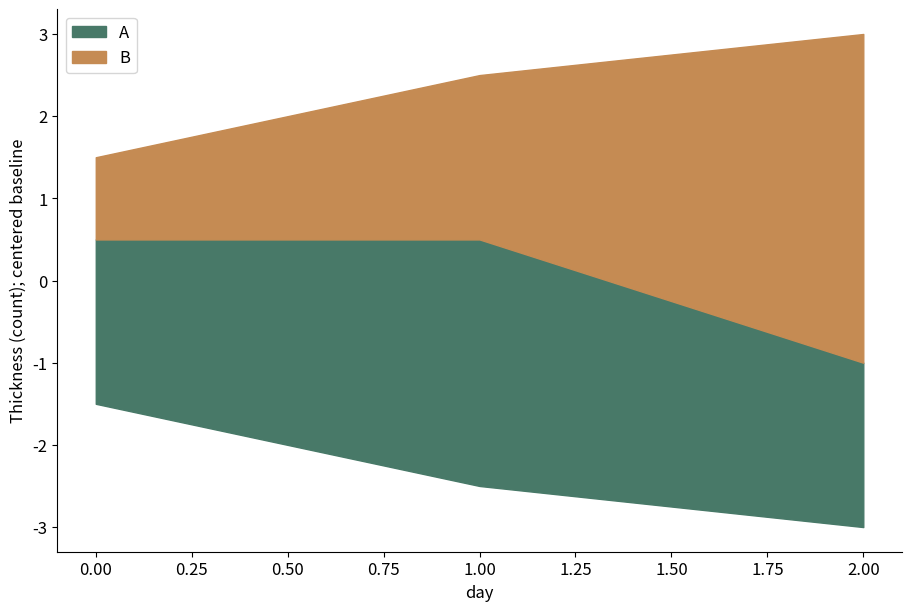

Source code (Python):
# Tuyan specialist vector renderer v1; immutable source data.
import json
d = json.loads("{\"type\":\"streamgraph\",\"rows\":[{\"x\":0,\"y\":2,\"group\":\"A\"},{\"x\":0,\"y\":1,\"group\":\"B\"},{\"x\":1,\"y\":3,\"group\":\"A\"},{\"x\":1,\"y\":2,\"group\":\"B\"},{\"x\":2,\"y\":2,\"group\":\"A\"},{\"x\":2,\"y\":4,\"group\":\"B\"}],\"units\":{\"x\":\"day\",\"y\":\"count\"},\"options\":{\"baseline\":\"symmetric\"},\"analysis\":{\"description\":\"Synthetic teaching fixture; supplied quantities are not research findings.\"},\"pixels\":1024,\"plotStyle\":{\"width\":9,\"height\":6,\"fontSize\":12}}")

import math
from statistics import NormalDist
import numpy as np
import matplotlib
matplotlib.use('Agg')
import matplotlib.pyplot as plt
from matplotlib.patches import Circle, Rectangle, Polygon, PathPatch, Wedge, FancyArrowPatch
from matplotlib.path import Path
from matplotlib.textpath import TextPath
from matplotlib.font_manager import FontProperties
from matplotlib.transforms import Affine2D
from matplotlib.colors import BoundaryNorm, Normalize
from matplotlib.cm import ScalarMappable
r,kind,opt,unit=d['rows'],d['type'],d['options'],d['units']
plt.rcParams.update({'font.size':d['plotStyle']['fontSize'],'svg.fonttype':'none'})
fig,ax=plt.subplots(figsize=(d['plotStyle']['width'],d['plotStyle']['height']),layout='constrained')
fig.set_facecolor('white')
fig._tuyan_target_pixels=d['pixels']
colors=['#487968','#c58b53','#647da6','#a77592','#a5a659','#578eaa','#be7666']
computations={}
checks={}
def verify(name,actual,expected,tolerance=1e-9):
    error=float(abs(actual-expected))
    assert math.isfinite(error) and error<=tolerance*max(1,abs(expected)), name
    checks[name]={'actual':float(actual),'expected':float(expected),'absoluteError':error}
def note(text):
    ax.set_title(text,fontsize=10,pad=16)
def clean(value):
    if isinstance(value,dict):return {str(k):clean(v) for k,v in value.items()}
    if isinstance(value,(list,tuple,np.ndarray)):return [clean(v) for v in value]
    if isinstance(value,np.generic):return value.item()
    return value
def ribbon(x0,x1,y0,y1,height,color,alpha=.6):
    # Both vertical cross-sections have identical data-space thickness.
    dx=(x1-x0)*.45
    vertices=[(x0,y0),(x0+dx,y0),(x1-dx,y1),(x1,y1),(x1,y1+height),(x1-dx,y1+height),(x0+dx,y0+height),(x0,y0+height),(x0,y0)]
    codes=[Path.MOVETO,Path.CURVE4,Path.CURVE4,Path.CURVE4,Path.LINETO,Path.CURVE4,Path.CURVE4,Path.CURVE4,Path.CLOSEPOLY]
    artist=PathPatch(Path(vertices,codes),facecolor=color,edgecolor='none',alpha=alpha)
    ax.add_patch(artist)
    verify('ribbon_%d_width'%len(ax.patches),vertices[4][1]-vertices[3][1],height)
    return artist
if kind=='network':
    ids=[a['id'] for a in opt['nodes']];n=len(ids)
    positions={name:(math.cos(2*math.pi*i/n),math.sin(2*math.pi*i/n)) for i,name in enumerate(ids)}
    weighted='value' in r[0]
    scale=4/max(a['value'] for a in r) if weighted else 1
    for a in r:
        weight=a['value'] if weighted else 1
        artist=FancyArrowPatch(positions[a['source']],positions[a['target']],arrowstyle='-|>' if opt['directed'] else '-',mutation_scale=12,linewidth=weight*scale,color=colors[0],shrinkA=12,shrinkB=12)
        ax.add_patch(artist);verify('edge_%d_width'%len(ax.patches),artist.get_linewidth(),weight*scale)
        if weighted:
            p,q=positions[a['source']],positions[a['target']];ax.text((p[0]+q[0])/2,(p[1]+q[1])/2,str(weight),fontsize=8)
    points=np.array(list(positions.values()));artist=ax.scatter(points[:,0],points[:,1],s=250,c=colors[1],zorder=3)
    for a in opt['nodes']:
        x,y=positions[a['id']];ax.text(x*1.14,y*1.14,a.get('label',a['id']),ha='center',va='center',fontsize=9)
    degree={name:sum(a['source']==name or a['target']==name for a in r) for name in ids}
    verify('degree_sum',sum(degree.values()),2*len(r));verify('rendered_node_count',len(artist.get_offsets()),n)
    computations={'positions':positions,'degree':degree,'isolatedNodes':[k for k,v in degree.items() if v==0],'lineWidthPerWeight':scale}
    ax.set(xlim=(-1.4,1.4),ylim=(-1.4,1.4),aspect='equal');ax.axis('off');note('Circular layout; distances are not scientific distances'+ ('; weights: '+opt['weightUnit'] if weighted else ''))
elif kind=='euler':
    a,b=set(r[0]['members']),set(r[1]['members']);both=len(a&b);only_a=len(a-b);only_b=len(b-a)
    if a==b:
        locations=[(0,0,1),(0,0,1)];topology='equal';ax.text(0,0,str(both),ha='center');ax.text(0,1.15,r[0]['set']+' = '+r[1]['set'],ha='center')
    elif a.issubset(b) or b.issubset(a):
        small=0 if a.issubset(b) else 1;locations=[None,None];locations[small]=(-.25,0,.5);locations[1-small]=(0,0,1);topology='containment'
        ax.text(-.25,0,str(both),ha='center');ax.text(.65,0,str(only_b if small==0 else only_a),ha='center')
        ax.text(-.25,.6,r[small]['set'],ha='center');ax.text(0,1.15,r[1-small]['set'],ha='center')
    elif not both:
        locations=[(-1.1,0,1),(1.1,0,1)];topology='disjoint'
        for i,x in enumerate([-1.1,1.1]):ax.text(x,0,str([only_a,only_b][i]),ha='center');ax.text(x,1.15,r[i]['set'],ha='center')
    else:
        locations=[(-.6,0,1),(.6,0,1)];topology='overlap'
        for x,value in [(-1,only_a),(0,both),(1,only_b)]:ax.text(x,0,str(value),ha='center')
        for i,x in enumerate([-.8,.8]):ax.text(x,1.15,r[i]['set'],ha='center')
    for i,(x,y,radius) in sorted(enumerate(locations),key=lambda z:-z[1][2]):ax.add_patch(Circle((x,y),radius,facecolor=colors[i],edgecolor=colors[i],alpha=.25,linewidth=2))
    verify('union_count',only_a+both+only_b,len(a|b));computations={'intersection':both,'onlyA':only_a,'onlyB':only_b,'union':len(a|b),'topology':topology,'areaMode':'schematic'}
    ax.set(xlim=(-2.5,2.5),ylim=(-1.4,1.5),aspect='equal');ax.axis('off');note('Exact membership counts and topology; areas are schematic')
elif kind=='sankey':
    nodes=opt['nodes'];total=sum(a['value'] for a in r);gap=total*.07
    starts={};totals={};row_heights=[]
    for stage in [0,1]:
        offset=0
        for node in [n for n in nodes if n['stage']==stage]:
            name=node['id'];value=sum(a['value'] for a in r if a['source' if stage==0 else 'target']==name)
            starts[name]=offset;totals[name]=value
            rect=Rectangle((stage-.025,offset),.05,value,color=colors[stage]);ax.add_patch(rect)
            ax.text(stage+(-.05 if stage==0 else .05),offset+value/2,name+' ('+str(value)+')',ha='right' if stage==0 else 'left',va='center',fontsize=9)
            verify(name+'_node_height',rect.get_height(),value);offset+=value+gap
        row_heights.append(offset)
    used={name:0. for name in starts}
    for i,a in enumerate(r):
        s,t=a['source'],a['target'];ribbon(.025,.975,starts[s]+used[s],starts[t]+used[t],a['value'],colors[i%len(colors)]);used[s]+=a['value'];used[t]+=a['value']
    for name in used:verify(name+'_allocated_flow',used[name],totals[name])
    verify('both_column_total',sum(totals.values()),2*total);computations={'nodeTotals':totals,'totalFlow':total,'dataSpaceWidthPerValue':1}
    ax.set(xlim=(-.28,1.28),ylim=(-gap,max(row_heights)));ax.axis('off');note('Flow width: '+unit['value']+'; two-stage supplied flows')
elif kind=='chord':
    ids=opt['nodes'];totals={n:sum(a['value'] for a in r if n in [a['source'],a['target']]) for n in ids};total=sum(totals.values());gap=.04;scale=(2*math.pi-gap*len(ids))/total
    starts={};used={n:0. for n in ids};angle=0;arcs={}
    for i,n in enumerate(ids):
        starts[n]=angle;end=angle+totals[n]*scale;arcs[n]=[angle,end]
        ax.add_patch(Wedge((0,0),1,math.degrees(angle),math.degrees(end),width=.08,facecolor=colors[i%len(colors)]))
        mid=(angle+end)/2;ax.text(1.15*math.cos(mid),1.15*math.sin(mid),n,ha='center',va='center',fontsize=9);angle=end+gap
    spans=[]
    for i,a in enumerate(r):
        s,t,v=a['source'],a['target'],a['value'];a0=starts[s]+used[s]*scale;a1=a0+v*scale;b0=starts[t]+used[t]*scale;b1=b0+v*scale;used[s]+=v;used[t]+=v
        aa=np.linspace(a0,a1,12);bb=np.linspace(b0,b1,12);pa=np.column_stack([.91*np.cos(aa),.91*np.sin(aa)]);pb=np.column_stack([.91*np.cos(bb),.91*np.sin(bb)])
        verts=[*pa,(0,0),pb[0],*pb[1:],(0,0),pa[0]];codes=[Path.MOVETO]+[Path.LINETO]*(len(pa)-1)+[Path.CURVE3,Path.CURVE3]+[Path.LINETO]*(len(pb)-1)+[Path.CURVE3,Path.CURVE3]
        ax.add_patch(PathPatch(Path(verts,codes),facecolor=colors[ids.index(s)%len(colors)],alpha=.5,edgecolor='none'))
        verify('edge_%d_source_span'%i,a1-a0,v*scale);verify('edge_%d_target_span'%i,b1-b0,v*scale);spans.append([a0,a1,b0,b1])
    for n in ids:verify(n+'_incident_allocation',used[n],totals[n])
    computations={'incidentTotals':totals,'edgeSpansRadians':spans,'radiansPerValue':scale,'undirectedTotal':total/2}
    ax.set(xlim=(-1.4,1.4),ylim=(-1.4,1.4),aspect='equal');ax.axis('off');note('Undirected ribbons; endpoint angle proportional to '+unit['value'])
elif kind=='radar':
    ax.remove();ax=fig.add_subplot(111,projection='polar');axes=opt['axes'];angles=np.arange(len(axes))*2*math.pi/len(axes);closed=np.r_[angles,angles[0]];normalized={}
    groups=list(dict.fromkeys(a['group'] for a in r))
    for i,g in enumerate(groups):
        values=[next(a['value'] for a in r if a['group']==g and a['label']==b['id']) for b in axes];values=np.array([(v-b['min'])/(b['max']-b['min']) for v,b in zip(values,axes)]);normalized[g]=values
        line=ax.plot(closed,np.r_[values,values[0]],color=colors[i%len(colors)],label=g)[0];ax.fill(closed,np.r_[values,values[0]],color=colors[i%len(colors)],alpha=.1);verify(g+'_radius_error',np.max(np.abs(line.get_ydata()[:-1]-values)),0)
    ax.set_xticks(angles,[a['id']+'\n'+str(a['min'])+'–'+str(a['max'])+' '+a['unit'] for a in axes],fontsize=9);ax.set_ylim(0,1);ax.legend(loc='upper right',bbox_to_anchor=(1.3,1.15));note('Explicit per-axis normalization; polygon area is not a score');computations={'normalizedRadii':normalized}
elif kind=='qq':
    sample=np.sort([a['value'] for a in r]);p=(np.arange(len(sample))+.5)/len(sample)
    if opt['reference']=='normal':theoretical=np.array([NormalDist(opt['mean'],opt['sd']).inv_cdf(float(q)) for q in p])
    else:theoretical=np.quantile(opt['referenceValues'],p,method='linear')
    points=ax.scatter(theoretical,sample,c=colors[0]);limits=[min(theoretical.min(),sample.min()),max(theoretical.max(),sample.max())];ax.plot(limits,limits,'--',color='#999999',label='Identity (same units)');ax.legend(fontsize=8)
    verify('sample_order_error',np.max(np.abs(points.get_offsets()[:,1]-sample)),0);verify('quantile_order_violations',np.sum(np.diff(theoretical)<0),0)
    computations={'probabilities':p,'referenceQuantiles':theoretical,'sampleQuantiles':sample,'plottingPosition':'(i - 0.5) / n','parameterSource':'supplied; not fitted'}
    ax.set_xlabel('Reference quantile ('+unit['value']+')');ax.set_ylabel('Sample quantile ('+unit['value']+')');note('Q-Q comparison; no normality test or fitted parameters')
elif kind=='streamgraph':
    groups=list(dict.fromkeys(a['group'] for a in r));xs=sorted(set(a['x'] for a in r));values=np.array([[next(a['y'] for a in r if a['x']==x and a['group']==g) for x in xs] for g in groups]);total=values.sum(axis=0);baseline=-total/2;lower=baseline.copy()
    for i,g in enumerate(groups):
        upper=lower+values[i];ax.fill_between(xs,lower,upper,color=colors[i%len(colors)],label=g);verify(g+'_thickness_error',np.max(np.abs(upper-lower-values[i])),0);lower=upper
    verify('symmetric_baseline_error',np.max(np.abs(lower+baseline)),0);computations={'x':xs,'totalThickness':total,'baseline':baseline,'series':dict(zip(groups,values))};ax.set_xlabel(unit['x']);ax.set_ylabel('Thickness ('+unit['y']+'); centered baseline');ax.legend()
elif kind=='cumulative_incidence':
    groups=list(dict.fromkeys(a.get('group','Data') for a in r));results={};color_index=0
    for group in groups:
        rows=[a for a in r if a.get('group','Data')==group];times=sorted(set(a['time'] for a in rows));s=1.;cif=np.zeros(len(opt['causes']));xs=[0.];curves=[cif.copy()];risks=[];survival=[1.]
        buckets={t:{'events':np.zeros(len(opt['causes']),dtype=int),'censored':0} for t in times}
        for a in rows:
            if a['event']:buckets[a['time']]['events'][opt['causes'].index(a['cause'])]+=1
            else:buckets[a['time']]['censored']+=1
        risk=len(rows)
        for t in times:
            counts=buckets[t]['events'];censored=buckets[t]['censored'];before=s;cif=cif+before*counts/risk;s=before*(1-counts.sum()/risk);xs.append(t);curves.append(cif.copy());survival.append(s);risks.append({'time':t,'atRisk':risk,'eventsByCause':counts,'censored':censored})
            verify(group+'_mass_at_'+str(t),s+cif.sum(),1);risk-=int(counts.sum())+censored
        curves=np.array(curves)
        for j,c in enumerate(opt['causes']):
            line=ax.step(xs,curves[:,j],where='post',label=group+' / '+c,color=colors[color_index%len(colors)])[0];color_index+=1;verify(group+'_'+c+'_curve_error',np.max(np.abs(line.get_ydata()-curves[:,j])),0);verify(group+'_'+c+'_monotonic_violations',np.sum(np.diff(curves[:,j])< -1e-12),0)
        results[group]={'time':xs,'cif':dict(zip(opt['causes'],curves.T)),'eventFreeSurvival':survival,'riskSets':risks}
    computations={'estimator':'Aalen-Johansen, common time-zero entry, right censoring, simultaneous cause jumps','groups':results};ax.set_ylim(0,1.03);ax.set_xlabel(unit['time']);ax.set_ylabel('Cumulative incidence');ax.legend(fontsize=8);note('Aalen–Johansen competing risks; no CI estimated')
elif kind=='matrix_link_overlay':
    names=list(dict.fromkeys(a['row'] for a in r));n=len(names);matrix=np.array([[next(a['value'] for a in r if a['row']==y and a['column']==x) for x in names] for y in names]);mesh=ax.pcolormesh(np.arange(n+1)-.5,np.arange(n+1)-.5,matrix,cmap='viridis',shading='flat');fig.colorbar(mesh,ax=ax,label=unit['value'],shrink=.7)
    maxweight=max(abs(a['value']) for a in opt['links']);scale=4/maxweight
    for i,a in enumerate(opt['links']):
        y0,y1=names.index(a['source']),names.index(a['target']);x=-.65;control=-1-abs(y0-y1)*.3
        path=Path([(x,y0),(control,y0),(control,y1),(x,y1)],[Path.MOVETO,Path.CURVE4,Path.CURVE4,Path.CURVE4]);p=PathPatch(path,fill=False,linewidth=abs(a['value'])*scale,color=colors[i%len(colors)]);ax.add_patch(p);ax.text(control,(y0+y1)/2,str(a['value']),ha='right',fontsize=8);verify('link_%d_width'%i,p.get_linewidth(),abs(a['value'])*scale)
    verify('matrix_value_error',np.max(np.abs(np.asarray(mesh.get_array()).reshape(matrix.shape)-matrix)),0);computations={'matrix':matrix,'linkWidthPerAbsoluteValue':scale,'suppliedLinks':opt['links']}
    ax.set_xticks(range(n),names,rotation=30);ax.set_yticks(range(n),names);ax.set_xlim(-2-.3*n,n-.5);ax.set_ylim(n-.5,-.5);note(opt['matrixStatistic']+'\nLinks: '+opt['linkStatistic']+' ('+opt['linkUnit']+')')
elif kind=='parallel_coordinates':
    axes=opt['axes'];x=np.arange(len(axes));values=[]
    for i,a in enumerate(r):
        y=np.array([(a[b['id']]-b['min'])/(b['max']-b['min']) for b in axes]);values.append(y);line=ax.plot(x,y,color=colors[i%len(colors)],alpha=.65,label=a['id'] if len(r)<=12 else None)[0];verify(a['id']+'_normalized_error',np.max(np.abs(line.get_ydata()-y)),0)
    for i,b in enumerate(axes):
        ax.axvline(i,color='#cccccc',linewidth=.7,zorder=0)
        for v in np.linspace(b['min'],b['max'],5):ax.text(i+.02,(v-b['min'])/(b['max']-b['min']),format(v,'.3g'),fontsize=7,va='center')
    ax.set_xticks(x,[b['id']+'\n'+b['unit'] for b in axes]);ax.set_ylim(-.05,1.05);ax.set_yticks([])
    if len(r)<=12:ax.legend(fontsize=8,loc='upper left',bbox_to_anchor=(1,1))
    computations={'normalizedObservations':dict(zip([a['id'] for a in r],values))};note('Explicit axis ranges; each line is one observation')
elif kind in ['treemap','circle_packing']:
    nodes={a['id']:a for a in r};children={a['id']:[b['id'] for b in r if b['parent']==a['id']] for a in r};root=next(a['id'] for a in r if a['parent'] is None);leaves=[a['id'] for a in r if not children[a['id']]];geometries={}
    if kind=='treemap':
        def layout(name,x,y,w,h,depth):
            a=nodes[name];geometries[name]=[x,y,w,h];rect=Rectangle((x,y),w,h,facecolor=colors[leaves.index(name)%len(colors)] if name in leaves else 'none',edgecolor='white' if name in leaves else '#303d35',linewidth=1.5 if depth==0 else .7,zorder=1+depth);ax.add_patch(rect)
            verify(name+'_area_ratio',w*h,nodes[name]['value']/nodes[root]['value'])
            if not children[name]:ax.text(x+w/2,y+h/2,a['label']+'\n'+str(a['value']),ha='center',va='center',fontsize=9)
            else:
                offset=0
                for child in children[name]:
                    ratio=nodes[child]['value']/a['value']
                    if depth%2==0:layout(child,x+offset*w,y,w*ratio,h,depth+1)
                    else:layout(child,x,y+offset*h,w,h*ratio,depth+1)
                    offset+=ratio
                ax.add_patch(Rectangle((x,y),w,h,facecolor='none',edgecolor='#203d31',linewidth=1.5,zorder=30-depth))
                if depth>0:ax.text(x+.01*w,y+h-.025*h,a['label'],ha='left',va='top',fontsize=8,zorder=40,bbox={'facecolor':'white','edgecolor':'none','alpha':.75,'pad':1})
        layout(root,0,0,1,1,0);verify('leaf_area_sum',sum(geometries[n][2]*geometries[n][3] for n in leaves),1);ax.set(xlim=(-.02,1.02),ylim=(-.02,1.02),aspect='equal');note(nodes[root]['label']+'; slice-and-dice area proportional to '+unit['value'])
    else:
        radii={}
        def radius(name):
            radii[name]=sum(radius(c) for c in children[name]) if children[name] else math.sqrt(nodes[name]['value']/math.pi)
            return radii[name]
        radius(root)
        def layout(name,x,y,depth):
            rad=radii[name];geometries[name]=[x,y,rad];leaf=not children[name];circle=Circle((x,y),rad,facecolor=colors[leaves.index(name)%len(colors)] if leaf else 'none',edgecolor='#405648',alpha=.65 if leaf else 1,linewidth=1,zorder=depth+1);ax.add_patch(circle)
            if leaf:
                verify(name+'_leaf_area',math.pi*circle.get_radius()**2,nodes[name]['value']);ax.text(x,y,nodes[name]['label']+'\n'+str(nodes[name]['value']),ha='center',va='center',fontsize=8)
            if not leaf:ax.text(x,y+rad*.8,nodes[name]['label'],ha='center',va='center',fontsize=8,zorder=30)
            cursor=x-rad
            for child in children[name]:
                cr=radii[child];cx=cursor+cr;layout(child,cx,y,depth+1);verify(child+'_containment_excess',max(0,abs(cx-x)+cr-rad),0);cursor+=2*cr
        layout(root,0,0,0);lim=radii[root]*1.12;ax.set(xlim=(-lim,lim),ylim=(-lim,lim),aspect='equal');note('Leaf area proportional to '+unit['value']+'; parent area includes empty space')
    computations={'geometry':geometries,'rootTotal':nodes[root]['value'],'leafTotal':sum(nodes[n]['value'] for n in leaves),'algorithm':'slice-and-dice' if kind=='treemap' else 'tangent-row nested circles'};verify('leaf_total',computations['leafTotal'],computations['rootTotal']);ax.axis('off')
elif kind=='alluvial':
    stages=opt['stages'];ids=list(dict.fromkeys(a['id'] for a in r));paths={n:[next(a for a in r if a['id']==n and a['stage']==s) for s in stages] for n in ids};total=sum(paths[n][0]['value'] for n in ids);gap=total*.05;positions={};stage_totals={};max_y=0
    for j,stage in enumerate(stages):
        categories=list(dict.fromkeys(a['category'] for a in r if a['stage']==stage));offset=0;category_totals={}
        for category in categories:
            matching=[n for n in ids if paths[n][j]['category']==category];amount=sum(paths[n][j]['value'] for n in matching);category_totals[category]=amount;ax.add_patch(Rectangle((j-.025,offset),.05,amount,color='#506956',alpha=.8));ax.text(j,offset+amount/2,category,ha='center',va='center',fontsize=8,zorder=5,bbox={'facecolor':'white','alpha':.8,'edgecolor':'none','pad':1})
            for n in matching:positions[(n,j)]=offset;offset+=paths[n][j]['value']
            offset+=gap
        max_y=max(max_y,offset);stage_totals[stage]=category_totals;verify(stage+'_mass',sum(category_totals.values()),total)
    for i,n in enumerate(ids):
        for j in range(len(stages)-1):ribbon(j+.025,j+.975,positions[(n,j)],positions[(n,j+1)],paths[n][j]['value'],colors[i%len(colors)],.45)
    computations={'stageTotals':stage_totals,'cohortTotal':total,'pathValues':{n:paths[n][0]['value'] for n in ids}};ax.set_xticks(range(len(stages)),stages);ax.set_yticks([]);ax.set_xlim(-.3,len(stages)-.7);ax.set_ylim(-gap,max_y);note('Fixed cohort; ribbon width: '+unit['value'])
elif kind=='point_map':
    x=np.array([a['x'] for a in r]);y=np.array([a['y'] for a in r]);p=ax.scatter(x,y,color=colors[0],s=35)
    for a in r:ax.annotate(a['label'],(a['x'],a['y']),xytext=(4,4),textcoords='offset points',fontsize=8)
    dx=max(1,float(np.ptp(x))*.15);dy=max(1,float(np.ptp(y))*.15);ax.set_xlim(max(-180,x.min()-dx),min(180,x.max()+dx));ax.set_ylim(max(-90,y.min()-dy),min(90,y.max()+dy));ax.set_aspect('equal');ax.grid(alpha=.2);ax.set_xlabel('Longitude (degrees east)');ax.set_ylabel('Latitude (degrees north)');verify('coordinate_error',np.max(np.abs(p.get_offsets()-np.column_stack([x,y]))),0);computations={'coordinates':np.column_stack([x,y]),'projection':'Plate Carree; no equal-area or distance claim'};note('EPSG:4326 / Plate Carree; no external basemap')
elif kind=='choropleth':
    values={a['region']:a['value'] for a in r};cmap=plt.get_cmap('viridis',len(opt['boundaries'])-1);norm=BoundaryNorm(opt['boundaries'],cmap.N,clip=True);areas={};missing=[];allpoints=[]
    for a in opt['regions']:
        polygon=np.array(a['polygon']);allpoints.extend(polygon);value=values.get(a['id']);color='#d8d8d8' if value is None else cmap(norm(value));p=Polygon(polygon,closed=True,facecolor=color,edgecolor='white');ax.add_patch(p)
        x,y=polygon[:,0],polygon[:,1];area=abs(np.dot(x,np.roll(y,-1))-np.dot(y,np.roll(x,-1)))/2;areas[a['id']]=area;verify(a['id']+'_vertices',len(p.get_xy()),len(polygon)+(0 if np.array_equal(polygon[0],polygon[-1]) else 1));ax.text(float(np.mean(x)),float(np.mean(y)),a['id']+('\nMissing' if value is None else '\n'+str(value)),ha='center',fontsize=8)
        if value is None:missing.append(a['id'])
    pts=np.array(allpoints);ax.update_datalim(pts);ax.autoscale_view();ax.set_aspect('equal');ax.set_xlabel('Longitude (degrees east)');ax.set_ylabel('Latitude (degrees north)');fig.colorbar(ScalarMappable(norm=norm,cmap=cmap),ax=ax,boundaries=opt['boundaries'],label=unit['value'],shrink=.75);computations={'suppliedValues':values,'polygonAreasSquareDegrees':areas,'missingRegions':missing,'classBoundaries':opt['boundaries']};verify('region_count',len(ax.patches),len(opt['regions']));note('Plate Carree; grey = missing, supplied class boundaries')
elif kind=='enrichment':
    count=np.array([a['count'] for a in r]);background=np.array([a['background'] for a in r]);ratio=count/opt['inputSize'];fold=ratio/(background/opt['backgroundSize']);p=np.array([a['p'] for a in r]);score=-np.log10(p);sizes=count*20
    artist=ax.scatter(fold,np.arange(len(r)),s=sizes,c=score,cmap='viridis');ax.set_yticks(range(len(r)),[a['term'] for a in r]);ax.invert_yaxis();ax.set_xlabel('Fold enrichment: (count / input size) / (background / universe)');fig.colorbar(artist,ax=ax,label='-log10('+d['analysis']['pKind']+')');ax.axvline(1,color='#aaaaaa',linestyle='--');verify('fold_coordinate_error',np.max(np.abs(artist.get_offsets()[:,0]-fold)),0);verify('p_color_error',np.max(np.abs(artist.get_array()-score)),0);computations={'geneRatio':ratio,'foldEnrichment':fold,'suppliedP':p,'bubbleAreaPointsSquared':sizes,'bubbleAreaRule':'20 * count; zero counts explicitly marked with x'};note('Supplied test results; point area = 20 × count; x = zero count')
    for i,a in enumerate(r):
        if a['count']==0:ax.plot(0,i,marker='x',color='#444444')
elif kind=='gene_track':
    sequence_order=[a['id'] for a in opt['sequences']];ys=[];geometry=[]
    for i,a in enumerate(r):
        y=len(r)-1-i;ys.append(y);length=a['end']-a['start'];left=a['start'];right=a['end'];ax.plot([0,next(s['length'] for s in opt['sequences'] if s['id']==a['chrom'])],[y,y],color='#d0d3ce',linewidth=.8)
        head=min(length*.2,max(s['length'] for s in opt['sequences'])*.015)
        points=[(left,y-.18),(right-head,y-.18),(right,y),(right-head,y+.18),(left,y+.18)] if a['strand']=='+' else [(right,y-.18),(left+head,y-.18),(left,y),(left+head,y+.18),(right,y+.18)]
        p=Polygon(points,closed=True,color=colors[sequence_order.index(a['chrom'])%len(colors)]);ax.add_patch(p);verify('interval_%d_length'%i,max(p.get_xy()[:,0])-min(p.get_xy()[:,0]),length);geometry.append({'label':a['label'],'start':left,'end':right,'strand':a['strand'],'headCoordinate':right if a['strand']=='+' else left})
    ax.set_yticks(ys,[a['chrom']+' / '+a['label']+' ('+a['strand']+')' for a in r],fontsize=8);ax.set_ylim(-.6,len(r)-.4);ax.set_xlim(0,max(s['length'] for s in opt['sequences']));ax.set_xlabel('Genomic coordinate (bp; zero-based half-open)');computations={'intervals':geometry};note(opt['assembly']+'; whole-gene intervals, no inferred exons')
elif kind=='protein_domain':
    ys=[];geometry=[]
    for i,a in enumerate(r):
        length=next(s['length'] for s in opt['proteins'] if s['id']==a['protein']);y=len(r)-1-i;ys.append(y);ax.plot([.5,length+.5],[y,y],color='#aaaaaa',linewidth=2);width=a['end']-a['start']+1;p=Rectangle((a['start']-.5,y-.2),width,.4,color=colors[i%len(colors)]);ax.add_patch(p);verify('domain_%d_residues'%i,p.get_width(),width);geometry.append({'protein':a['protein'],'label':a['label'],'residues':width,'leftEdge':a['start']-.5,'rightEdge':a['end']+.5})
        ax.text((a['start']+a['end'])/2,y,a['label'],ha='center',va='center',fontsize=8,color='white')
    ax.set_yticks(ys,[a['protein']+' / '+a['evidence'] for a in r],fontsize=8);ax.set_ylim(-.6,len(r)-.4);ax.set_xlim(.5,max(s['length'] for s in opt['proteins'])+.5);ax.set_xlabel('Amino acid position (one-based inclusive)');computations={'domains':geometry};note(opt['database']+'; separate lanes preserve overlaps')
elif kind=='motif_logo':
    alphabet=opt['alphabet'];positions=sorted(set(a['position'] for a in r));frequencies=[];information=[];heights=[];font=FontProperties(family='DejaVu Sans',weight='bold')
    for pos in positions:
        values=np.array([next(a['value'] for a in r if a['position']==pos and a['symbol']==s) for s in alphabet]);freq=values/values.sum();entropy=-sum(p*math.log2(p) for p in freq if p>0);bits=max(0,math.log2(len(alphabet))-entropy);height=freq*(bits if opt['mode']=='information' else 1);frequencies.append(freq);information.append(bits);heights.append(height);bottom=0
        for j in np.argsort(height):
            h=float(height[j])
            if h<=1e-14:continue
            path=TextPath((0,0),alphabet[j],size=1,prop=font);box=path.get_extents();transform=Affine2D().translate(-box.x0,-box.y0).scale(.8/box.width,h/box.height).translate(pos-.4,bottom);glyph=transform.transform_path(path);patch=PathPatch(glyph,facecolor=colors[j%len(colors)],edgecolor='none');ax.add_patch(patch);verify('position_%d_%s_height'%(pos,alphabet[j]),glyph.get_extents().height,h);bottom+=h
        verify('position_%d_stack'%pos,bottom,bits if opt['mode']=='information' else 1)
    computations={'positions':positions,'frequencies':frequencies,'informationBits':information,'letterHeights':heights,'background':'uniform','smallSampleCorrection':'none'};ax.set_xlim(.4,max(positions)+.6);ax.set_ylim(0,(math.log2(len(alphabet)) if opt['mode']=='information' else 1)*1.03);ax.set_xticks(positions);ax.set_xlabel('Aligned position');ax.set_ylabel('Information (bits)' if opt['mode']=='information' else 'Frequency');note('Uniform background; no small-sample correction')
elif kind=='genome_circos':
    sequences=opt['sequences'];total=sum(s['length'] for s in sequences);gap=.06;scale=(2*math.pi-gap*len(sequences))/total;starts={};angle=0;spans={};norm=Normalize(*opt['valueRange']);cmap=plt.get_cmap('viridis')
    for i,s in enumerate(sequences):
        starts[s['id']]=angle;end=angle+s['length']*scale;spans[s['id']]=[angle,end];ax.add_patch(Wedge((0,0),1.05,math.degrees(angle),math.degrees(end),width=.06,facecolor=colors[i%len(colors)]));mid=(angle+end)/2;ax.text(1.18*math.cos(mid),1.18*math.sin(mid),s['id']+'\n'+str(s['length'])+' bp',ha='center',va='center',fontsize=8);verify(s['id']+'_sequence_angle',end-angle,s['length']*scale);angle=end+gap
    intervals=[]
    for i,a in enumerate(r):
        start=starts[a['chrom']]+a['start']*scale;end=starts[a['chrom']]+a['end']*scale;artist=Wedge((0,0),.95,math.degrees(start),math.degrees(end),width=.16,facecolor=cmap(norm(a['value'])));ax.add_patch(artist);verify('interval_%d_span'%i,math.radians(artist.theta2-artist.theta1),(a['end']-a['start'])*scale);intervals.append([start,end])
    for a in opt.get('links',[]):
        t0=starts[a['source']]+a['sourcePosition']*scale;t1=starts[a['target']]+a['targetPosition']*scale;p0=(.77*math.cos(t0),.77*math.sin(t0));p1=(.77*math.cos(t1),.77*math.sin(t1));ax.add_patch(PathPatch(Path([p0,(0,0),p1],[Path.MOVETO,Path.CURVE3,Path.CURVE3]),facecolor='none',edgecolor=colors[2],linewidth=1))
    ax.set(xlim=(-1.4,1.4),ylim=(-1.4,1.4),aspect='equal');ax.axis('off');fig.colorbar(ScalarMappable(norm=norm,cmap=cmap),ax=ax,label=unit['value'],shrink=.65);computations={'sequenceArcsRadians':spans,'radiansPerBase':scale,'intervalSpansRadians':intervals,'suppliedLinks':opt.get('links',[])};note(opt['assembly']+'; one supplied interval track')
elif kind=='synteny':
    for j,s in enumerate(opt['sequences']):ax.plot([0,s['length']],[1-j,1-j],color=colors[j],linewidth=5);ax.text(0,1-j+.09,s['id'],fontsize=9)
    geometry=[]
    for i,a in enumerate(r):
        b0,b1=(a['targetStart'],a['targetEnd']) if a['strand']=='+' else (a['targetEnd'],a['targetStart']);verts=[(a['start'],1),(a['end'],1),(b1,0),(b0,0)];ax.add_patch(Polygon(verts,closed=True,facecolor=colors[0] if a['strand']=='+' else colors[1],alpha=.4));verify('source_%d_width'%i,verts[1][0]-verts[0][0],a['end']-a['start']);verify('target_%d_width'%i,abs(verts[2][0]-verts[3][0]),a['targetEnd']-a['targetStart']);geometry.append(verts)
    ax.set_xlim(0,max(s['length'] for s in opt['sequences']));ax.set_ylim(-.15,1.25);ax.set_yticks([]);ax.set_xlabel('Sequence coordinate (bp; common scale, zero-based half-open)');computations={'ribbonVertices':geometry,'inversionCount':sum(a['strand']=='-' for a in r)};note('Supplied syntenic blocks; green = forward, amber = inversion')
elif kind=='phylogenetic':
    root=opt['root'];children={name:[] for name in dict.fromkeys([name for a in r for name in [a['source'],a['target']]])}
    for a in r:children[a['source']].append(a)
    positions={};tip_order=[]
    def tree_pos(name,x):
        if not children[name]:y=len(tip_order);tip_order.append(name)
        else:
            ys=[tree_pos(a['target'],x+a['length']) for a in children[name]];y=(min(ys)+max(ys))/2
        positions[name]=(x,y);return y
    tree_pos(root,0)
    for name,edges in children.items():
        if not edges:continue
        x,y=positions[name];child_ys=[positions[a['target']][1] for a in edges];ax.plot([x,x],[min(child_ys),max(child_ys)],color='#4b5f52')
        for a in edges:
            xx,yy=positions[a['target']];line=ax.plot([x,xx],[yy,yy],color=colors[0])[0];verify(a['target']+'_branch_length',line.get_xdata()[1]-line.get_xdata()[0],a['length'])
    for name in tip_order:
        x,y=positions[name];ax.annotate(name,(x,y),xytext=(5,0),textcoords='offset points',va='center',fontsize=9)
    xs=[p[0] for p in positions.values()];ax.set_xlim(-.02,max(xs)*1.2+.01);ax.set_ylim(-.7,len(tip_order)-.3);ax.set_yticks([]);ax.set_xlabel('Root distance ('+opt['branchLengthUnit']+')');computations={'nodePositions':positions,'tipOrder':tip_order,'root':root,'branchLengthSource':'supplied'};note('Supplied rooted phylogeny; no topology or support inference')
elif kind=='dendrogram':
    n=len(r)
    if opt['input']=='linkage':z=np.array(opt['linkage'],dtype=float)
    else:
        values=np.array([[a[f] for f in opt['dimensions']] for a in r]);distances=np.sqrt(np.sum((values[:,None,:]-values[None,:,:])**2,axis=2));active={i:[i] for i in range(n)};merges=[]
        for step in range(n-1):
            pairs=[];keys=sorted(active)
            for ii,a in enumerate(keys):
                for b in keys[ii+1:]:
                    ds=distances[np.ix_(active[a],active[b])];distance=float(ds.min() if opt['method']=='single' else ds.max() if opt['method']=='complete' else ds.mean());pairs.append((distance,a,b))
            height,a,b=min(pairs);members=active.pop(a)+active.pop(b);merges.append([a,b,height,len(members)]);active[n+step]=members
        z=np.array(merges)
    positions={};leaf_order=[]
    def dendro_pos(index):
        if index<n:
            x=len(leaf_order);leaf_order.append(index);positions[index]=(x,0.);return x
        a,b,height,count=z[index-n];x0=dendro_pos(int(a));x1=dendro_pos(int(b));positions[index]=((x0+x1)/2,float(height));return (x0+x1)/2
    dendro_pos(2*n-2)
    for i,(a,b,height,count) in enumerate(z):
        x0,y0=positions[int(a)];x1,y1=positions[int(b)];line=ax.plot([x0,x0,x1,x1],[y0,height,height,y1],color=colors[0])[0];verify('merge_%d_height'%i,line.get_ydata()[1],height)
    verify('root_membership_count',z[-1,3],n);verify('monotonic_height_violations',np.sum(np.diff(z[:,2])< -1e-12),0);ax.set_xticks(range(n),[r[i]['id'] for i in leaf_order],rotation=45 if n>10 else 0);ax.set_ylabel('Euclidean linkage distance ('+opt['method']+'; '+(unit[opt['dimensions'][0]] if opt['input']=='observations' else unit['distance'])+')');computations={'linkage':z,'leafOrder':[r[i]['id'] for i in leaf_order],'inputMode':opt['input'],'method':opt['method'],'preprocessing':'none'};note('Supplied linkage' if opt['input']=='linkage' else 'Calculated agglomeration; Euclidean / '+opt['method']+' / no preprocessing')
for spine in ['top','right']:
    if spine in ax.spines:ax.spines[spine].set_visible(False)
for collection in fig.findobj(matplotlib.collections.Collection):collection.set_rasterized(False)
verify('source_row_count',len(r),len(d['rows']))
assert len(checks)>1, 'Each specialist must have a substantive numerical or geometric check'
fig._tuyan_validation=clean({'typeId':kind,'computations':computations,'checks':checks,'analysis':d['analysis'],'suppliedFields':{'rowFields':list(dict.fromkeys(k for row in r for k in row)),'options':opt},'dataSourcePolicy':'Input provenance is supplied; numerical checks do not certify source truth.'})
json.dumps(fig._tuyan_validation,allow_nan=False)
